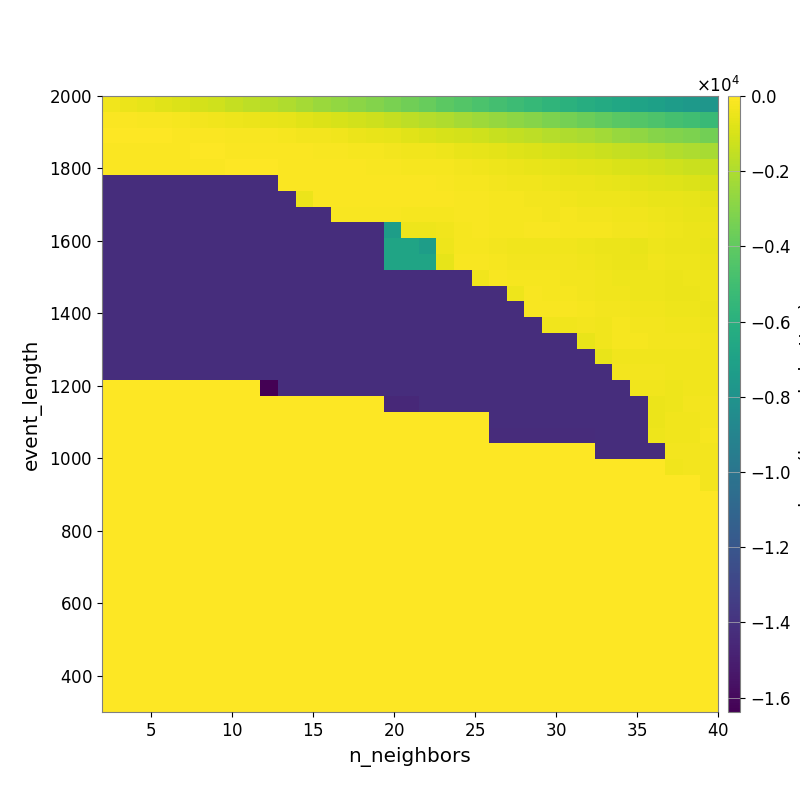

Source data for this figure (header and first rows):
-3.774164566595137558e+02, -4.692742356291855685e+02, -5.951159237003699900e+02, -7.325357408864135778e+02, -8.707423531257894638e+02, -1.046636668110130586e+03, -1.215022524849943466e+03, -1.412562658623997777e+03, -1.622083324208945442e+03, -1.735714360639618917e+03, -1.958584768105276453e+03, -2.201904362946030233e+03, -2.441596309040836786e+03, -2.628383619254256701e+03, -2.840991517695560560e+03, -3.068327744180037826e+03, -3.310556486563051294e+03, -3.572938067267067709e+03, -3.828271251136739465e+03, -4.135466167722487626e+03, -4.392050615822813597e+03, -4.616286736648656188e+03, -4.904992586788593144e+03, -5.161409871339900747e+03
-1.101637777646552223e+02, -1.226448980900270129e+02, -1.490956542022610449e+02, -1.800908787894685759e+02, -2.121806474052432350e+02, -2.593357985034742228e+02, -3.235777615334400821e+02, -3.864264280418470889e+02, -4.625114607608564938e+02, -5.304957654922494612e+02, -6.040413634269344811e+02, -7.097048848510190737e+02, -8.405397672229164527e+02, -9.758933357782689200e+02, -1.102716498014239733e+03, -1.258448376477445663e+03, -1.440252992534238501e+03, -1.607526901140528935e+03, -1.796930847754380238e+03, -1.957185983230367810e+03, -2.219128693684571772e+03, -2.417751182476751637e+03, -2.607482427144985195e+03, -2.802874675074450352e+03
-5.533928905767241702e+01, -5.533928905767241702e+01, -5.533928905767241702e+01, -6.126193635484005995e+01, -6.907653827110821965e+01, -8.546628837740598783e+01, -1.115592927760628470e+02, -1.425769380923262872e+02, -1.602578667221224578e+02, -1.786047149863410937e+02, -2.129562612468312466e+02, -2.625864862814024718e+02, -3.159656975663042431e+02, -3.780848875058019871e+02, -4.531918682408075938e+02, -5.257208480454676192e+02, -6.315602458587114825e+02, -7.413340453734135735e+02, -8.492652292243776628e+02, -9.653965968353097651e+02, -1.081404776759699416e+03, -1.183244920785816248e+03, -1.345060976291170391e+03, -1.513055928347877853e+03
-7.683954178863126572e+01, -7.683954178863126572e+01, -7.683954178863126572e+01, -7.683954178863126572e+01, -6.546272571513954119e+01, -5.916276385950767036e+01, -6.139994387913264973e+01, -7.904748835308139121e+01, -9.155050141772778716e+01, -9.617736393160701880e+01, -1.029648339734354892e+02, -1.211026083288609669e+02, -1.381736485187986432e+02, -1.764683416093131143e+02, -2.120896350079083845e+02, -2.486803477697798144e+02, -2.915469878297642481e+02, -3.407419993994852234e+02, -3.825303612357199654e+02, -4.275595462957066957e+02, -5.234231326351186908e+02, -5.879215641099941649e+02, -6.974411386668996329e+02, -7.771919571801630582e+02
-8.499794171412774801e+01, -8.499794171412774801e+01, -8.499794171412774801e+01, -8.499794171412774801e+01, -8.499794171412774801e+01, -8.499794171412774801e+01, -8.499794171412774801e+01, -6.104520918073624358e+01, -6.104520918073624358e+01, -6.104520918073624358e+01, -6.435586834138217682e+01, -7.480111038557585346e+01, -8.684023187571952462e+01, -1.006863847260949569e+02, -1.227388292058843575e+02, -1.378579395205319429e+02, -1.525459070175249678e+02, -1.920096400687599214e+02, -2.194765169396747524e+02, -2.559519592315080558e+02, -3.124818884855426973e+02, -3.832404294547870904e+02, -4.376824234861946366e+02, -4.754785120230202438e+02
-1.421669088497063785e+04, -1.421669088497063785e+04, -1.421669088497063785e+04, -1.421669088497063785e+04, -1.421669088497063785e+04, -1.421669088497063785e+04, -1.421669088497063785e+04, -1.421669088497063785e+04, -1.421669088497063785e+04, -1.421669088497063785e+04, -7.916557792533288307e+01, -8.388053310241654970e+01, -7.632093575656519135e+01, -7.637882746117942645e+01, -8.434105472155643213e+01, -8.926281561180891799e+01, -1.025654166539402610e+02, -1.124143805887530476e+02, -1.185189065382429163e+02, -1.594577936253533039e+02, -2.087336923432461901e+02, -2.493323619419539909e+02, -2.921144217130233756e+02, -3.246086166500930403e+02
-1.422053325594388843e+04, -1.422053325594388843e+04, -1.422053325594388843e+04, -1.422053325594388843e+04, -1.422053325594388843e+04, -1.422053325594388843e+04, -1.422053325594388843e+04, -1.422053325594388843e+04, -1.422053325594388843e+04, -1.422053325594388843e+04, -1.421669088497063785e+04, -4.484685194599567239e+02, -8.372127797145840589e+01, -8.573483827161159354e+01, -8.475258167577059965e+01, -8.971223300037743797e+01, -9.994763190120579566e+01, -1.043324796535444676e+02, -9.977168744277236101e+01, -1.143082256158277374e+02, -1.465048512000123537e+02, -1.847567791435438949e+02, -2.357103387579228979e+02, -2.523980678784548957e+02
-1.422053325594388843e+04, -1.422053325594388843e+04, -1.422053325594388843e+04, -1.422053325594388843e+04, -1.422053325594388843e+04, -1.422053325594388843e+04, -1.422053325594388843e+04, -1.422053325594388843e+04, -1.422053325594388843e+04, -1.422053325594388843e+04, -1.422053325594388843e+04, -1.422053325594388843e+04, -1.422053325594388843e+04, -1.383878082570572587e+02, -1.383878082570572587e+02, -1.383878082570572587e+02, -1.553725566635625626e+02, -1.967379870173047038e+02, -2.186496452597610585e+02, -2.126758792643351796e+02, -1.754666004974642703e+02, -1.542268496840305545e+02, -2.056990543964404026e+02, -2.180598822966235275e+02
-1.422523228607495366e+04, -1.422523228607495366e+04, -1.422523228607495366e+04, -1.422523228607495366e+04, -1.422523228607495366e+04, -1.422523228607495366e+04, -1.422523228607495366e+04, -1.422523228607495366e+04, -1.422523228607495366e+04, -1.422523228607495366e+04, -1.422053325594388843e+04, -1.422053325594388843e+04, -1.422053325594388843e+04, -1.422053325594388843e+04, -1.422053325594388843e+04, -1.422053325594388843e+04, -7.267883257555287855e+03, -4.468884233181689183e+02, -4.074846753443547414e+02, -3.635274108737322649e+02, -2.032454564921839051e+02, -1.392980891258769418e+02, -1.945277205843611057e+02, -2.223355835335070765e+02
-1.422523228607495366e+04, -1.422523228607495366e+04, -1.422523228607495366e+04, -1.422523228607495366e+04, -1.422523228607495366e+04, -1.422523228607495366e+04, -1.422523228607495366e+04, -1.422523228607495366e+04, -1.422523228607495366e+04, -1.422523228607495366e+04, -1.422523228607495366e+04, -1.422523228607495366e+04, -1.422523228607495366e+04, -1.422523228607495366e+04, -1.422523228607495366e+04, -1.422523228607495366e+04, -6.831290872353365558e+03, -6.831290872353365558e+03, -7.267883257555287855e+03, -4.068021766307091980e+02, -1.944378790319971699e+02, -2.032454564921839051e+02, -3.024948290934622150e+02, -3.225235552493612090e+02
-1.423106337693089881e+04, -1.423106337693089881e+04, -1.423106337693089881e+04, -1.423106337693089881e+04, -1.423106337693089881e+04, -1.423106337693089881e+04, -1.423106337693089881e+04, -1.423106337693089881e+04, -1.423106337693089881e+04, -1.423106337693089881e+04, -1.422523228607495366e+04, -1.422523228607495366e+04, -1.422523228607495366e+04, -1.422523228607495366e+04, -1.422523228607495366e+04, -1.422523228607495366e+04, -6.831290872353365558e+03, -6.831290872353365558e+03, -6.831290872353365558e+03, -6.192636661983567592e+02, -1.573878699227732056e+02, -1.692476212655461154e+02, -2.201362464270569888e+02, -2.657223330404179933e+02
-1.423842217823685678e+04, -1.423842217823685678e+04, -1.423842217823685678e+04, -1.423842217823685678e+04, -1.423842217823685678e+04, -1.423842217823685678e+04, -1.423842217823685678e+04, -1.423842217823685678e+04, -1.423842217823685678e+04, -1.423106337693089881e+04, -1.422523228607495366e+04, -1.422523228607495366e+04, -1.422523228607495366e+04, -1.422523228607495366e+04, -1.422523228607495366e+04, -1.422523228607495366e+04, -1.422523228607495366e+04, -1.422523228607495366e+04, -1.422523228607495366e+04, -1.422523228607495366e+04, -1.422523228607495366e+04, -3.721698512862404300e+02, -1.587679488366358953e+02, -2.023621279690479469e+02
-1.424789499323277414e+04, -1.424789499323277414e+04, -1.424789499323277414e+04, -1.424789499323277414e+04, -1.424789499323277414e+04, -1.424789499323277414e+04, -1.424789499323277414e+04, -1.424789499323277414e+04, -1.424789499323277414e+04, -1.423842242237748178e+04, -1.423106337693089881e+04, -1.423106337693089881e+04, -1.423106337693089881e+04, -1.423106337693089881e+04, -1.423106337693089881e+04, -1.423106337693089881e+04, -1.423106337693089881e+04, -1.423106337693089881e+04, -1.422523228607495366e+04, -1.422523228607495366e+04, -1.422523228607495366e+04, -1.422523228607495366e+04, -1.421669088497063785e+04, -4.033963210975888387e+02
-1.424789499323277414e+04, -1.424789499323277414e+04, -1.424789499323277414e+04, -1.424789499323277414e+04, -1.424789499323277414e+04, -1.424789499323277414e+04, -1.424789499323277414e+04, -1.424789499323277414e+04, -1.424789499323277414e+04, -1.424789499323277414e+04, -1.424789499323277414e+04, -1.424789499323277414e+04, -1.424789499323277414e+04, -1.424789499323277414e+04, -1.424789499323277414e+04, -1.424789499323277414e+04, -1.423842217823685678e+04, -1.423842217823685678e+04, -1.423106337693089881e+04, -1.423106337693089881e+04, -1.423106337693089881e+04, -1.423106337693089881e+04, -1.422053325594388843e+04, -1.422053325594388843e+04
-1.424789499323277414e+04, -1.424789499323277414e+04, -1.424789499323277414e+04, -1.424789499323277414e+04, -1.424789499323277414e+04, -1.424789499323277414e+04, -1.424789499323277414e+04, -1.424789499323277414e+04, -1.424789499323277414e+04, -1.424789499323277414e+04, -1.424789499323277414e+04, -1.424789499323277414e+04, -1.424789499323277414e+04, -1.424789499323277414e+04, -1.424789499323277414e+04, -1.424789499323277414e+04, -1.424789499323277414e+04, -1.424789499323277414e+04, -1.423842242237748178e+04, -1.423842242237748178e+04, -1.423842242237748178e+04, -1.423842242237748178e+04, -1.422053325594388843e+04, -1.422053325594388843e+04
-1.424789499323277414e+04, -1.424789499323277414e+04, -1.424789499323277414e+04, -1.424789499323277414e+04, -1.424789499323277414e+04, -1.424789499323277414e+04, -1.424789499323277414e+04, -1.424789499323277414e+04, -1.424789499323277414e+04, -1.424789499323277414e+04, -1.424789499323277414e+04, -1.424789499323277414e+04, -1.424789499323277414e+04, -1.424789499323277414e+04, -1.424789499323277414e+04, -1.424789499323277414e+04, -1.424789499323277414e+04, -1.424789499323277414e+04, -1.424789499323277414e+04, -1.424789499323277414e+04, -1.424789499323277414e+04, -1.424789499323277414e+04, -1.423106313279027381e+04, -1.423106313279027381e+04
-1.426037846553920463e+04, -1.426037846553920463e+04, -1.426037846553920463e+04, -1.426037846553920463e+04, -1.426037846553920463e+04, -1.426037846553920463e+04, -1.426037846553920463e+04, -1.426037846553920463e+04, -1.426037846553920463e+04, -1.426037846553920463e+04, -1.424789499323277414e+04, -1.424789499323277414e+04, -1.424789499323277414e+04, -1.424789499323277414e+04, -1.424789499323277414e+04, -1.424789499323277414e+04, -1.424789499323277414e+04, -1.424789499323277414e+04, -1.424789499323277414e+04, -1.424789499323277414e+04, -1.424789499323277414e+04, -1.424789499323277414e+04, -1.423842217823685678e+04, -1.423842217823685678e+04
-1.426037846553920463e+04, -1.426037846553920463e+04, -1.426037846553920463e+04, -1.426037846553920463e+04, -1.426037846553920463e+04, -1.426037846553920463e+04, -1.426037846553920463e+04, -1.426037846553920463e+04, -1.426037846553920463e+04, -1.426037846553920463e+04, -1.426037846553920463e+04, -1.426037846553920463e+04, -1.426037846553920463e+04, -1.426037846553920463e+04, -1.426037846553920463e+04, -1.426037846553920463e+04, -1.424789499323277414e+04, -1.424789499323277414e+04, -1.424789499323277414e+04, -1.424789499323277414e+04, -1.424789499323277414e+04, -1.424789499323277414e+04, -1.423842217823685678e+04, -1.423842217823685678e+04
0.000000000000000000e+00, 0.000000000000000000e+00, 0.000000000000000000e+00, 0.000000000000000000e+00, 0.000000000000000000e+00, 0.000000000000000000e+00, 0.000000000000000000e+00, 0.000000000000000000e+00, 0.000000000000000000e+00, -1.638393786621093750e+04, -1.426037846553920463e+04, -1.426037846553920463e+04, -1.426037846553920463e+04, -1.426037846553920463e+04, -1.426037846553920463e+04, -1.426037846553920463e+04, -1.426037846553920463e+04, -1.426037846553920463e+04, -1.426037846553920463e+04, -1.426037846553920463e+04, -1.426037846553920463e+04, -1.426037846553920463e+04, -1.424789499323277414e+04, -1.424789499323277414e+04
0.000000000000000000e+00, 0.000000000000000000e+00, 0.000000000000000000e+00, 0.000000000000000000e+00, 0.000000000000000000e+00, 0.000000000000000000e+00, 0.000000000000000000e+00, 0.000000000000000000e+00, 0.000000000000000000e+00, 0.000000000000000000e+00, 0.000000000000000000e+00, 0.000000000000000000e+00, 0.000000000000000000e+00, 0.000000000000000000e+00, 0.000000000000000000e+00, 0.000000000000000000e+00, -1.448148315799736702e+04, -1.448148315799736702e+04, -1.426037846553920463e+04, -1.426037846553920463e+04, -1.426037846553920463e+04, -1.426037846553920463e+04, -1.424789499323277414e+04, -1.424789499323277414e+04
0.000000000000000000e+00, 0.000000000000000000e+00, 0.000000000000000000e+00, 0.000000000000000000e+00, 0.000000000000000000e+00, 0.000000000000000000e+00, 0.000000000000000000e+00, 0.000000000000000000e+00, 0.000000000000000000e+00, 0.000000000000000000e+00, 0.000000000000000000e+00, 0.000000000000000000e+00, 0.000000000000000000e+00, 0.000000000000000000e+00, 0.000000000000000000e+00, 0.000000000000000000e+00, 0.000000000000000000e+00, 0.000000000000000000e+00, 0.000000000000000000e+00, 0.000000000000000000e+00, 0.000000000000000000e+00, 0.000000000000000000e+00, -1.424789499323277414e+04, -1.424789499323277414e+04
0.000000000000000000e+00, 0.000000000000000000e+00, 0.000000000000000000e+00, 0.000000000000000000e+00, 0.000000000000000000e+00, 0.000000000000000000e+00, 0.000000000000000000e+00, 0.000000000000000000e+00, 0.000000000000000000e+00, 0.000000000000000000e+00, 0.000000000000000000e+00, 0.000000000000000000e+00, 0.000000000000000000e+00, 0.000000000000000000e+00, 0.000000000000000000e+00, 0.000000000000000000e+00, 0.000000000000000000e+00, 0.000000000000000000e+00, 0.000000000000000000e+00, 0.000000000000000000e+00, 0.000000000000000000e+00, 0.000000000000000000e+00, -1.427730233089652211e+04, -1.427730233089652211e+04
0.000000000000000000e+00, 0.000000000000000000e+00, 0.000000000000000000e+00, 0.000000000000000000e+00, 0.000000000000000000e+00, 0.000000000000000000e+00, 0.000000000000000000e+00, 0.000000000000000000e+00, 0.000000000000000000e+00, 0.000000000000000000e+00, 0.000000000000000000e+00, 0.000000000000000000e+00, 0.000000000000000000e+00, 0.000000000000000000e+00, 0.000000000000000000e+00, 0.000000000000000000e+00, 0.000000000000000000e+00, 0.000000000000000000e+00, 0.000000000000000000e+00, 0.000000000000000000e+00, 0.000000000000000000e+00, 0.000000000000000000e+00, 0.000000000000000000e+00, 0.000000000000000000e+00
0.000000000000000000e+00, 0.000000000000000000e+00, 0.000000000000000000e+00, 0.000000000000000000e+00, 0.000000000000000000e+00, 0.000000000000000000e+00, 0.000000000000000000e+00, 0.000000000000000000e+00, 0.000000000000000000e+00, 0.000000000000000000e+00, 0.000000000000000000e+00, 0.000000000000000000e+00, 0.000000000000000000e+00, 0.000000000000000000e+00, 0.000000000000000000e+00, 0.000000000000000000e+00, 0.000000000000000000e+00, 0.000000000000000000e+00, 0.000000000000000000e+00, 0.000000000000000000e+00, 0.000000000000000000e+00, 0.000000000000000000e+00, 0.000000000000000000e+00, 0.000000000000000000e+00
0.000000000000000000e+00, 0.000000000000000000e+00, 0.000000000000000000e+00, 0.000000000000000000e+00, 0.000000000000000000e+00, 0.000000000000000000e+00, 0.000000000000000000e+00, 0.000000000000000000e+00, 0.000000000000000000e+00, 0.000000000000000000e+00, 0.000000000000000000e+00, 0.000000000000000000e+00, 0.000000000000000000e+00, 0.000000000000000000e+00, 0.000000000000000000e+00, 0.000000000000000000e+00, 0.000000000000000000e+00, 0.000000000000000000e+00, 0.000000000000000000e+00, 0.000000000000000000e+00, 0.000000000000000000e+00, 0.000000000000000000e+00, 0.000000000000000000e+00, 0.000000000000000000e+00
0.000000000000000000e+00, 0.000000000000000000e+00, 0.000000000000000000e+00, 0.000000000000000000e+00, 0.000000000000000000e+00, 0.000000000000000000e+00, 0.000000000000000000e+00, 0.000000000000000000e+00, 0.000000000000000000e+00, 0.000000000000000000e+00, 0.000000000000000000e+00, 0.000000000000000000e+00, 0.000000000000000000e+00, 0.000000000000000000e+00, 0.000000000000000000e+00, 0.000000000000000000e+00, 0.000000000000000000e+00, 0.000000000000000000e+00, 0.000000000000000000e+00, 0.000000000000000000e+00, 0.000000000000000000e+00, 0.000000000000000000e+00, 0.000000000000000000e+00, 0.000000000000000000e+00
0.000000000000000000e+00, 0.000000000000000000e+00, 0.000000000000000000e+00, 0.000000000000000000e+00, 0.000000000000000000e+00, 0.000000000000000000e+00, 0.000000000000000000e+00, 0.000000000000000000e+00, 0.000000000000000000e+00, 0.000000000000000000e+00, 0.000000000000000000e+00, 0.000000000000000000e+00, 0.000000000000000000e+00, 0.000000000000000000e+00, 0.000000000000000000e+00, 0.000000000000000000e+00, 0.000000000000000000e+00, 0.000000000000000000e+00, 0.000000000000000000e+00, 0.000000000000000000e+00, 0.000000000000000000e+00, 0.000000000000000000e+00, 0.000000000000000000e+00, 0.000000000000000000e+00
0.000000000000000000e+00, 0.000000000000000000e+00, 0.000000000000000000e+00, 0.000000000000000000e+00, 0.000000000000000000e+00, 0.000000000000000000e+00, 0.000000000000000000e+00, 0.000000000000000000e+00, 0.000000000000000000e+00, 0.000000000000000000e+00, 0.000000000000000000e+00, 0.000000000000000000e+00, 0.000000000000000000e+00, 0.000000000000000000e+00, 0.000000000000000000e+00, 0.000000000000000000e+00, 0.000000000000000000e+00, 0.000000000000000000e+00, 0.000000000000000000e+00, 0.000000000000000000e+00, 0.000000000000000000e+00, 0.000000000000000000e+00, 0.000000000000000000e+00, 0.000000000000000000e+00
0.000000000000000000e+00, 0.000000000000000000e+00, 0.000000000000000000e+00, 0.000000000000000000e+00, 0.000000000000000000e+00, 0.000000000000000000e+00, 0.000000000000000000e+00, 0.000000000000000000e+00, 0.000000000000000000e+00, 0.000000000000000000e+00, 0.000000000000000000e+00, 0.000000000000000000e+00, 0.000000000000000000e+00, 0.000000000000000000e+00, 0.000000000000000000e+00, 0.000000000000000000e+00, 0.000000000000000000e+00, 0.000000000000000000e+00, 0.000000000000000000e+00, 0.000000000000000000e+00, 0.000000000000000000e+00, 0.000000000000000000e+00, 0.000000000000000000e+00, 0.000000000000000000e+00
0.000000000000000000e+00, 0.000000000000000000e+00, 0.000000000000000000e+00, 0.000000000000000000e+00, 0.000000000000000000e+00, 0.000000000000000000e+00, 0.000000000000000000e+00, 0.000000000000000000e+00, 0.000000000000000000e+00, 0.000000000000000000e+00, 0.000000000000000000e+00, 0.000000000000000000e+00, 0.000000000000000000e+00, 0.000000000000000000e+00, 0.000000000000000000e+00, 0.000000000000000000e+00, 0.000000000000000000e+00, 0.000000000000000000e+00, 0.000000000000000000e+00, 0.000000000000000000e+00, 0.000000000000000000e+00, 0.000000000000000000e+00, 0.000000000000000000e+00, 0.000000000000000000e+00
0.000000000000000000e+00, 0.000000000000000000e+00, 0.000000000000000000e+00, 0.000000000000000000e+00, 0.000000000000000000e+00, 0.000000000000000000e+00, 0.000000000000000000e+00, 0.000000000000000000e+00, 0.000000000000000000e+00, 0.000000000000000000e+00, 0.000000000000000000e+00, 0.000000000000000000e+00, 0.000000000000000000e+00, 0.000000000000000000e+00, 0.000000000000000000e+00, 0.000000000000000000e+00, 0.000000000000000000e+00, 0.000000000000000000e+00, 0.000000000000000000e+00, 0.000000000000000000e+00, 0.000000000000000000e+00, 0.000000000000000000e+00, 0.000000000000000000e+00, 0.000000000000000000e+00
0.000000000000000000e+00, 0.000000000000000000e+00, 0.000000000000000000e+00, 0.000000000000000000e+00, 0.000000000000000000e+00, 0.000000000000000000e+00, 0.000000000000000000e+00, 0.000000000000000000e+00, 0.000000000000000000e+00, 0.000000000000000000e+00, 0.000000000000000000e+00, 0.000000000000000000e+00, 0.000000000000000000e+00, 0.000000000000000000e+00, 0.000000000000000000e+00, 0.000000000000000000e+00, 0.000000000000000000e+00, 0.000000000000000000e+00, 0.000000000000000000e+00, 0.000000000000000000e+00, 0.000000000000000000e+00, 0.000000000000000000e+00, 0.000000000000000000e+00, 0.000000000000000000e+00
0.000000000000000000e+00, 0.000000000000000000e+00, 0.000000000000000000e+00, 0.000000000000000000e+00, 0.000000000000000000e+00, 0.000000000000000000e+00, 0.000000000000000000e+00, 0.000000000000000000e+00, 0.000000000000000000e+00, 0.000000000000000000e+00, 0.000000000000000000e+00, 0.000000000000000000e+00, 0.000000000000000000e+00, 0.000000000000000000e+00, 0.000000000000000000e+00, 0.000000000000000000e+00, 0.000000000000000000e+00, 0.000000000000000000e+00, 0.000000000000000000e+00, 0.000000000000000000e+00, 0.000000000000000000e+00, 0.000000000000000000e+00, 0.000000000000000000e+00, 0.000000000000000000e+00
0.000000000000000000e+00, 0.000000000000000000e+00, 0.000000000000000000e+00, 0.000000000000000000e+00, 0.000000000000000000e+00, 0.000000000000000000e+00, 0.000000000000000000e+00, 0.000000000000000000e+00, 0.000000000000000000e+00, 0.000000000000000000e+00, 0.000000000000000000e+00, 0.000000000000000000e+00, 0.000000000000000000e+00, 0.000000000000000000e+00, 0.000000000000000000e+00, 0.000000000000000000e+00, 0.000000000000000000e+00, 0.000000000000000000e+00, 0.000000000000000000e+00, 0.000000000000000000e+00, 0.000000000000000000e+00, 0.000000000000000000e+00, 0.000000000000000000e+00, 0.000000000000000000e+00
0.000000000000000000e+00, 0.000000000000000000e+00, 0.000000000000000000e+00, 0.000000000000000000e+00, 0.000000000000000000e+00, 0.000000000000000000e+00, 0.000000000000000000e+00, 0.000000000000000000e+00, 0.000000000000000000e+00, 0.000000000000000000e+00, 0.000000000000000000e+00, 0.000000000000000000e+00, 0.000000000000000000e+00, 0.000000000000000000e+00, 0.000000000000000000e+00, 0.000000000000000000e+00, 0.000000000000000000e+00, 0.000000000000000000e+00, 0.000000000000000000e+00, 0.000000000000000000e+00, 0.000000000000000000e+00, 0.000000000000000000e+00, 0.000000000000000000e+00, 0.000000000000000000e+00
0.000000000000000000e+00, 0.000000000000000000e+00, 0.000000000000000000e+00, 0.000000000000000000e+00, 0.000000000000000000e+00, 0.000000000000000000e+00, 0.000000000000000000e+00, 0.000000000000000000e+00, 0.000000000000000000e+00, 0.000000000000000000e+00, 0.000000000000000000e+00, 0.000000000000000000e+00, 0.000000000000000000e+00, 0.000000000000000000e+00, 0.000000000000000000e+00, 0.000000000000000000e+00, 0.000000000000000000e+00, 0.000000000000000000e+00, 0.000000000000000000e+00, 0.000000000000000000e+00, 0.000000000000000000e+00, 0.000000000000000000e+00, 0.000000000000000000e+00, 0.000000000000000000e+00
0.000000000000000000e+00, 0.000000000000000000e+00, 0.000000000000000000e+00, 0.000000000000000000e+00, 0.000000000000000000e+00, 0.000000000000000000e+00, 0.000000000000000000e+00, 0.000000000000000000e+00, 0.000000000000000000e+00, 0.000000000000000000e+00, 0.000000000000000000e+00, 0.000000000000000000e+00, 0.000000000000000000e+00, 0.000000000000000000e+00, 0.000000000000000000e+00, 0.000000000000000000e+00, 0.000000000000000000e+00, 0.000000000000000000e+00, 0.000000000000000000e+00, 0.000000000000000000e+00, 0.000000000000000000e+00, 0.000000000000000000e+00, 0.000000000000000000e+00, 0.000000000000000000e+00
0.000000000000000000e+00, 0.000000000000000000e+00, 0.000000000000000000e+00, 0.000000000000000000e+00, 0.000000000000000000e+00, 0.000000000000000000e+00, 0.000000000000000000e+00, 0.000000000000000000e+00, 0.000000000000000000e+00, 0.000000000000000000e+00, 0.000000000000000000e+00, 0.000000000000000000e+00, 0.000000000000000000e+00, 0.000000000000000000e+00, 0.000000000000000000e+00, 0.000000000000000000e+00, 0.000000000000000000e+00, 0.000000000000000000e+00, 0.000000000000000000e+00, 0.000000000000000000e+00, 0.000000000000000000e+00, 0.000000000000000000e+00, 0.000000000000000000e+00, 0.000000000000000000e+00
0.000000000000000000e+00, 0.000000000000000000e+00, 0.000000000000000000e+00, 0.000000000000000000e+00, 0.000000000000000000e+00, 0.000000000000000000e+00, 0.000000000000000000e+00, 0.000000000000000000e+00, 0.000000000000000000e+00, 0.000000000000000000e+00, 0.000000000000000000e+00, 0.000000000000000000e+00, 0.000000000000000000e+00, 0.000000000000000000e+00, 0.000000000000000000e+00, 0.000000000000000000e+00, 0.000000000000000000e+00, 0.000000000000000000e+00, 0.000000000000000000e+00, 0.000000000000000000e+00, 0.000000000000000000e+00, 0.000000000000000000e+00, 0.000000000000000000e+00, 0.000000000000000000e+00
